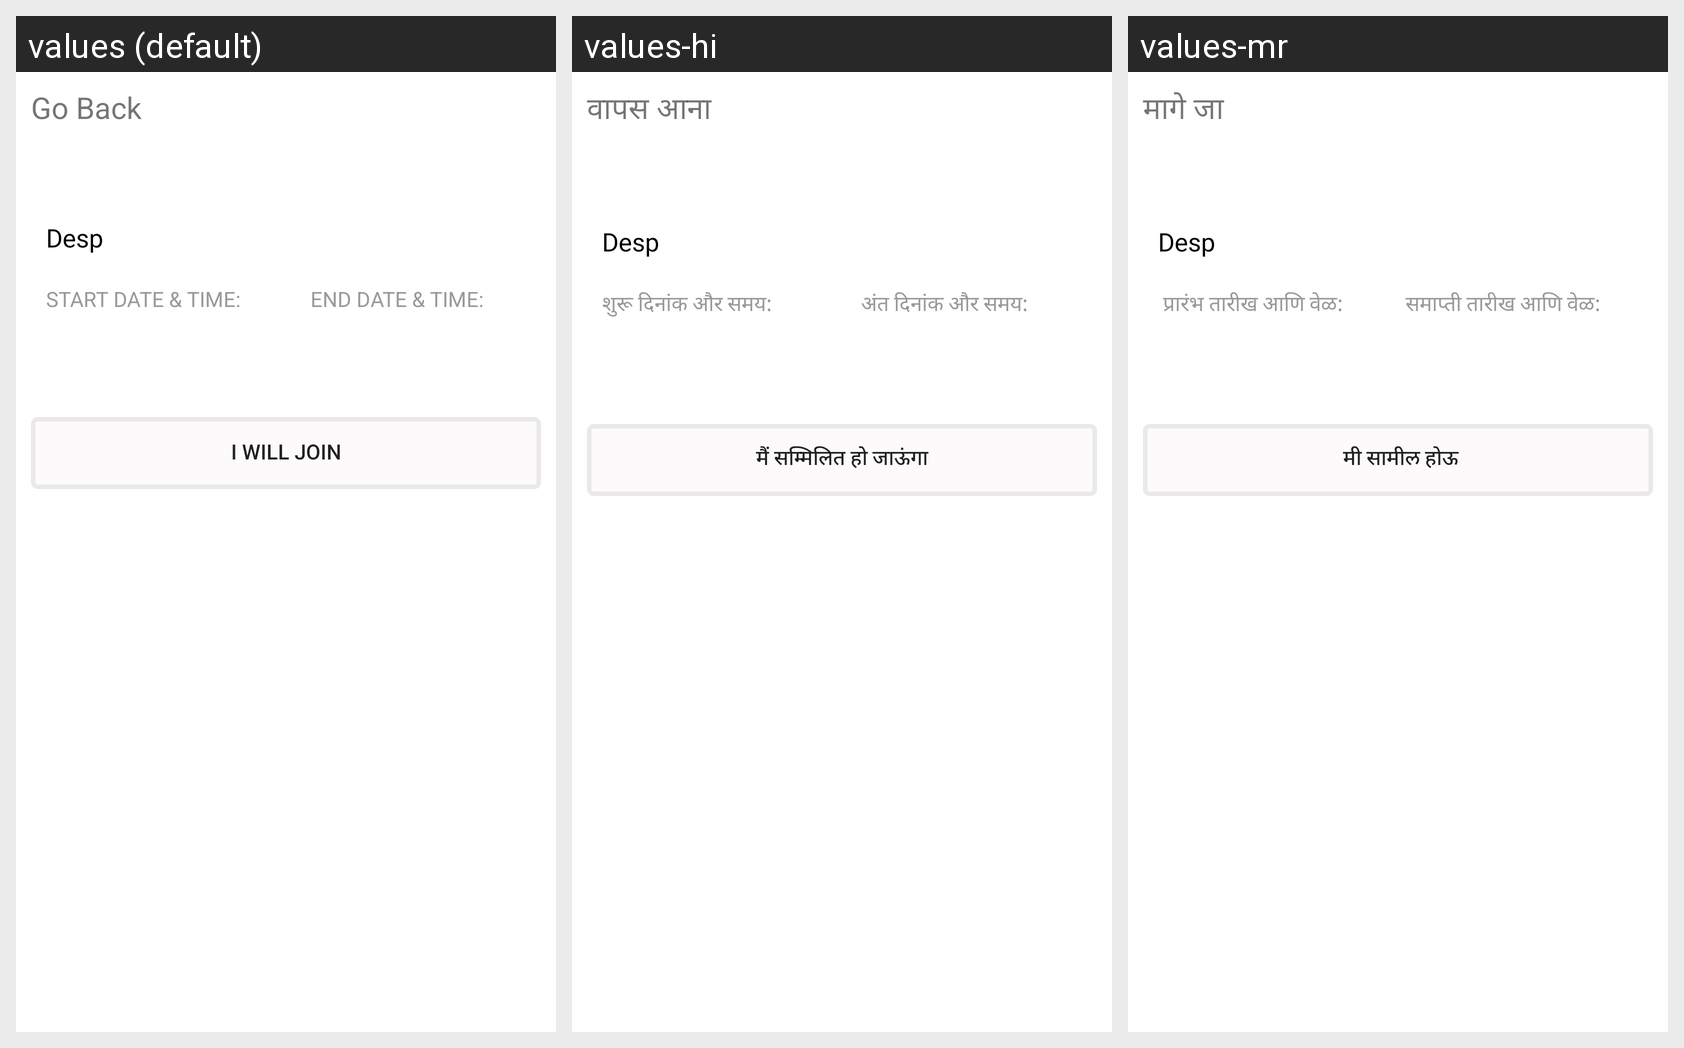

Strings drawn on this Android screen and how each of the app's shown locales translates them:
Android screen res/layout/activity_event_desc.xml rendered under 3 locales, left to right: values (default), values-hi, values-mr. Device: Nexus 5 (rendered at 1080×1920; each locale shown at half size, 540×960, under a caption strip naming it); theme Theme.MaterialComponents.DayNight.NoActionBar.
Strings drawn on this screen, with the default value and each locale's value (text and hints the layout hard-codes, and strings that could not be matched under every locale, appear in the picture but are not listed):

go_Back
  values: Go Back
  values-hi: वापस आना
  values-mr: मागे जा

start_date_time
  values: START DATE & TIME:
  values-hi: शुरू दिनांक और समय:
  values-mr:  प्रारंभ तारीख आणि वेळ:

end_date_time
  values: END DATE & TIME:
  values-hi: अंत दिनांक और समय:
  values-mr: समाप्ती तारीख आणि वेळ:

I_WILL_JOIN
  values: I WILL JOIN
  values-hi: मैं सम्मिलित हो जाऊंगा
  values-mr:  मी सामील होऊ
